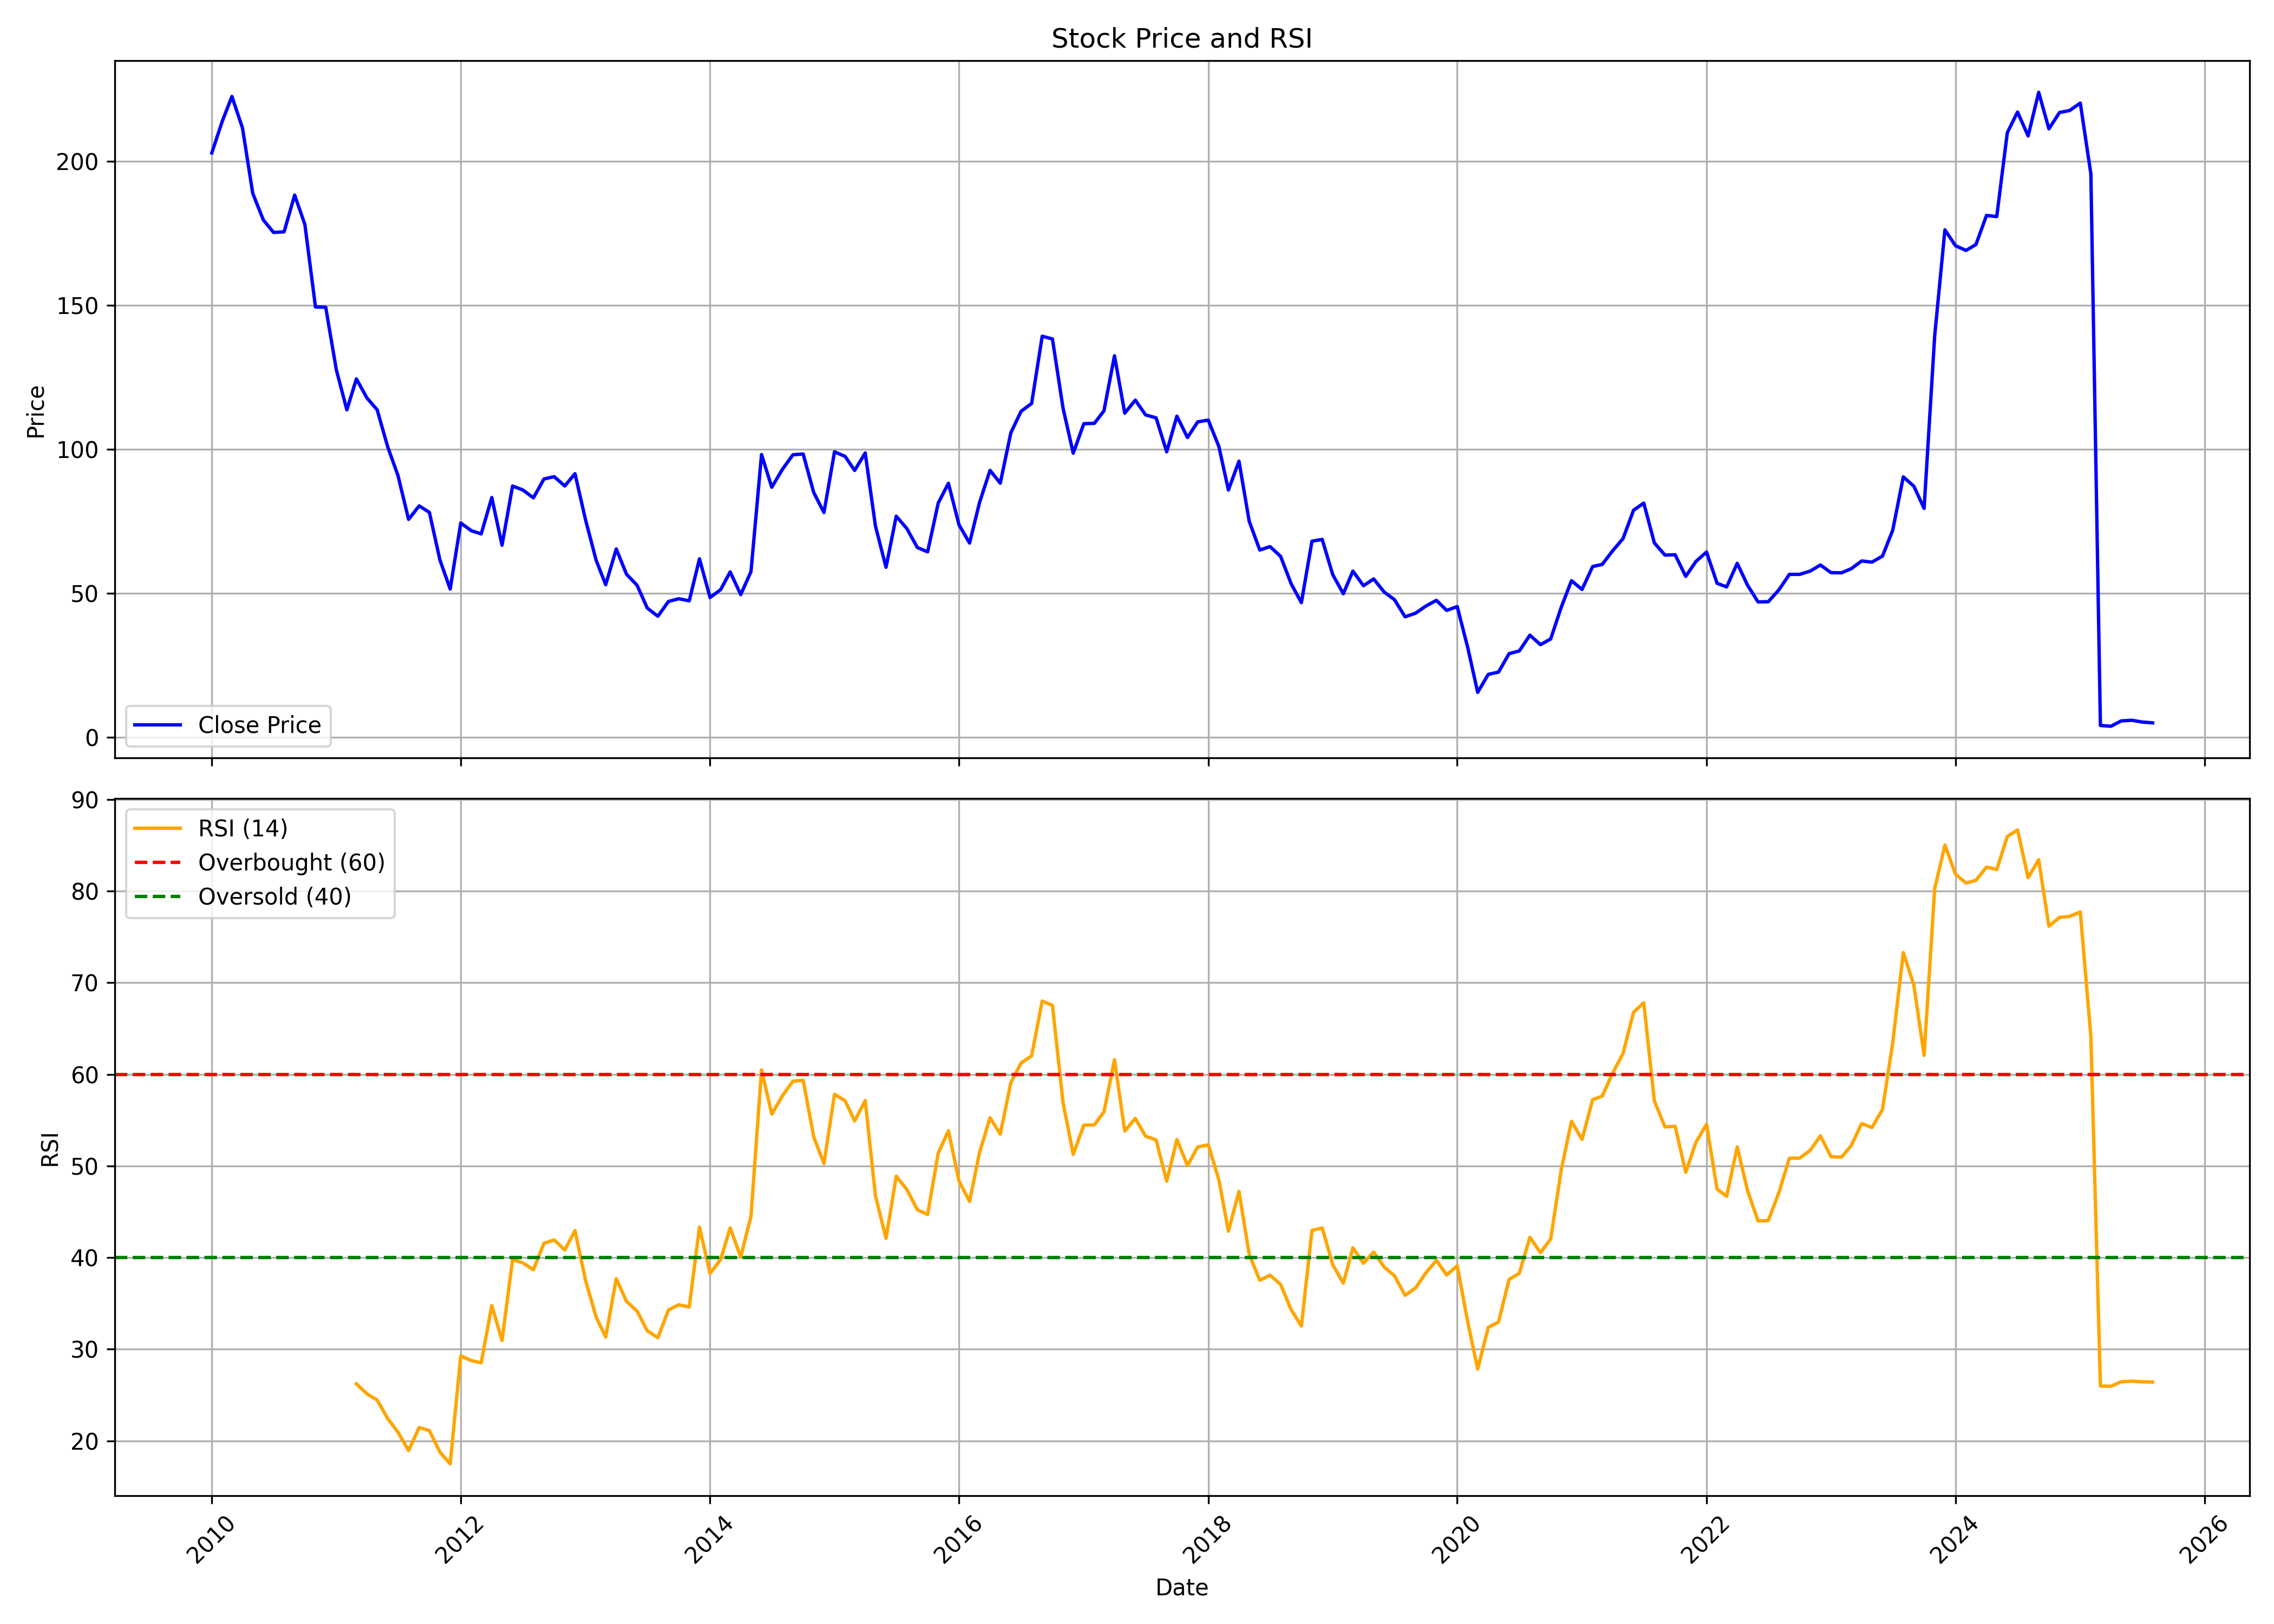

The file beside this chart, header and first rows:
, date, symbol, open, high, low, close, volume, rsi
0, 2010-01-01, KESORAMIND, 219.8, 242.7, 192.4, 203, 4280323, 
1, 2010-02-01, KESORAMIND, 201.3, 223.7, 187.7, 214.1, 1094131, 
2, 2010-03-01, KESORAMIND, 214.1, 239.6, 214.1, 222.6, 3008199, 
3, 2010-04-01, KESORAMIND, 222.1, 248, 210.2, 211.6, 2947002, 
4, 2010-05-01, KESORAMIND, 211.4, 213.7, 180.1, 188.9, 1075145, 
5, 2010-06-01, KESORAMIND, 189.6, 204.3, 171.7, 179.7, 1643406, 
6, 2010-07-01, KESORAMIND, 185.6, 192.1, 173.6, 175.4, 1501515, 
7, 2010-08-01, KESORAMIND, 175.4, 187.3, 170.2, 175.6, 1931735, 
8, 2010-09-01, KESORAMIND, 175.4, 201.5, 173.6, 188.3, 3251380, 
9, 2010-10-01, KESORAMIND, 187.5, 197.5, 175.4, 178.1, 938189, 
10, 2010-11-01, KESORAMIND, 179.6, 191.5, 148.2, 149.5, 1451646, 
11, 2010-12-01, KESORAMIND, 152.2, 162.9, 133.2, 149.4, 1344191, 
12, 2011-01-01, KESORAMIND, 149.8, 167.7, 126.8, 127.8, 579322, 
13, 2011-02-01, KESORAMIND, 127.6, 131.3, 104.7, 113.8, 989403, 
14, 2011-03-01, KESORAMIND, 116.8, 129.2, 112.4, 124.5, 1846827, 26.23
15, 2011-04-01, KESORAMIND, 125.5, 143.4, 116, 117.9, 1711827, 25.14
16, 2011-05-01, KESORAMIND, 118.4, 123.2, 109.5, 113.7, 516803, 24.46
17, 2011-06-01, KESORAMIND, 114.6, 117.8, 99.1, 100.8, 796183, 22.42
18, 2011-07-01, KESORAMIND, 103.5, 106.4, 89.94, 90.93, 2433093, 20.97
19, 2011-08-01, KESORAMIND, 90.8, 91.6, 67.22, 75.75, 2698023, 18.95
20, 2011-09-01, KESORAMIND, 75.75, 88.92, 68.67, 80.43, 2012068, 21.46
21, 2011-10-01, KESORAMIND, 81.38, 83.48, 72.83, 78.18, 1239142, 21.12
22, 2011-11-01, KESORAMIND, 77.57, 78, 60.45, 61.62, 798124, 18.77
23, 2011-12-01, KESORAMIND, 62.55, 67.72, 50.97, 51.56, 785541, 17.5
24, 2012-01-01, KESORAMIND, 52.45, 74.49, 51.03, 74.49, 3075567, 29.27
25, 2012-02-01, KESORAMIND, 74.49, 88, 69.56, 71.81, 1616801, 28.76
26, 2012-03-01, KESORAMIND, 71.16, 78.06, 67.41, 70.7, 886397, 28.53
27, 2012-04-01, KESORAMIND, 69.56, 84.95, 69.56, 83.32, 1527134, 34.77
28, 2012-05-01, KESORAMIND, 83.32, 87.35, 64.98, 66.76, 848540, 30.95
29, 2012-06-01, KESORAMIND, 66.79, 88.65, 65.56, 87.32, 1477097, 39.79
30, 2012-07-01, KESORAMIND, 90.54, 101.2, 84.49, 85.95, 1341431, 39.43
31, 2012-08-01, KESORAMIND, 86.82, 105.5, 81.7, 83.22, 1089048, 38.67
32, 2012-09-01, KESORAMIND, 83.46, 92.71, 77.51, 89.76, 1142802, 41.56
33, 2012-10-01, KESORAMIND, 90.41, 98.51, 88.12, 90.57, 2056558, 41.93
34, 2012-11-01, KESORAMIND, 92.46, 92.46, 81.42, 87.34, 1106914, 40.83
35, 2012-12-01, KESORAMIND, 89.36, 99.29, 86.26, 91.59, 1116351, 42.94
36, 2013-01-01, KESORAMIND, 91.04, 93.67, 74.78, 75.55, 1085145, 37.51
37, 2013-02-01, KESORAMIND, 76.33, 80.64, 60.57, 61.56, 587157, 33.52
38, 2013-03-01, KESORAMIND, 61.59, 64.85, 48.09, 53.06, 935172, 31.34
39, 2013-04-01, KESORAMIND, 52.75, 75.58, 46.6, 65.47, 6268145, 37.71
40, 2013-05-01, KESORAMIND, 65.47, 79.74, 55.18, 56.71, 3506992, 35.22
41, 2013-06-01, KESORAMIND, 57.76, 57.8, 49.06, 52.87, 1343682, 34.16
42, 2013-07-01, KESORAMIND, 52.16, 56.96, 39.97, 44.93, 2968465, 32.01
43, 2013-08-01, KESORAMIND, 45.65, 46.84, 40.49, 42.12, 1818392, 31.26
44, 2013-09-01, KESORAMIND, 42.12, 50.02, 41.72, 47.24, 1058845, 34.28
45, 2013-10-01, KESORAMIND, 46.84, 52.36, 46.48, 48.19, 2238616, 34.86
46, 2013-11-01, KESORAMIND, 49.18, 55.29, 45.41, 47.47, 3285354, 34.61
47, 2013-12-01, KESORAMIND, 48.27, 64.78, 47.55, 62.04, 11906249, 43.32
48, 2014-01-01, KESORAMIND, 62.6, 64.66, 48.23, 48.63, 6241118, 38.27
49, 2014-02-01, KESORAMIND, 48.67, 54.78, 46.88, 51.33, 2699221, 39.79
50, 2014-03-01, KESORAMIND, 51.33, 61.45, 49.94, 57.52, 11636326, 43.25
51, 2014-04-01, KESORAMIND, 58.11, 63.19, 48.55, 49.62, 11424368, 40.08
52, 2014-05-01, KESORAMIND, 49.62, 66.61, 48.43, 57.6, 13386456, 44.5
53, 2014-06-01, KESORAMIND, 57.68, 103.5, 57.68, 98.24, 60198065, 60.48
54, 2014-07-01, KESORAMIND, 97.73, 100, 77.8, 86.89, 4007582, 55.66
55, 2014-08-01, KESORAMIND, 84.95, 95.58, 82.33, 93.08, 6338094, 57.64
56, 2014-09-01, KESORAMIND, 93.88, 123, 89.15, 98.16, 17916485, 59.25
57, 2014-10-01, KESORAMIND, 97.65, 109.1, 94.12, 98.44, 9309098, 59.34
58, 2014-11-01, KESORAMIND, 99, 106.1, 78, 85.07, 8644124, 53.18
59, 2014-12-01, KESORAMIND, 85.82, 92.09, 72.24, 78.12, 7697981, 50.27
... 128 more rows
